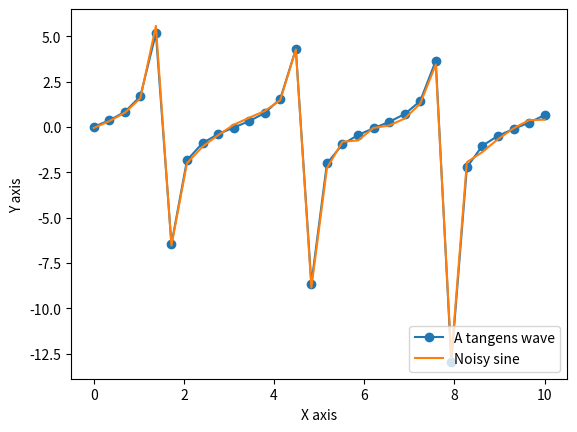

This chart was generated by the following Python code:
import numpy as np # imports a fast numerical programming library
import scipy as sp # imports stats functions
import matplotlib as mpl 
import matplotlib.cm as cm # allows easy access to colormaps
import matplotlib.pyplot as plt # sets up plotting under plt
import pandas as pd # lets us handle data as dataframes
import seaborn as sns


x = np.linspace(0, 10, 30)  #array of 30 points from 0 to 10
y = np.tan(x)
z = y + np.random.normal(size=30) * .2
plt.plot(x, y, 'o-', label='A tangens wave')
plt.plot(x, z, '-', label='Noisy sine')
plt.legend(loc = 'lower right')
plt.xlabel("X axis")
plt.ylabel("Y axis")
plt.show()
